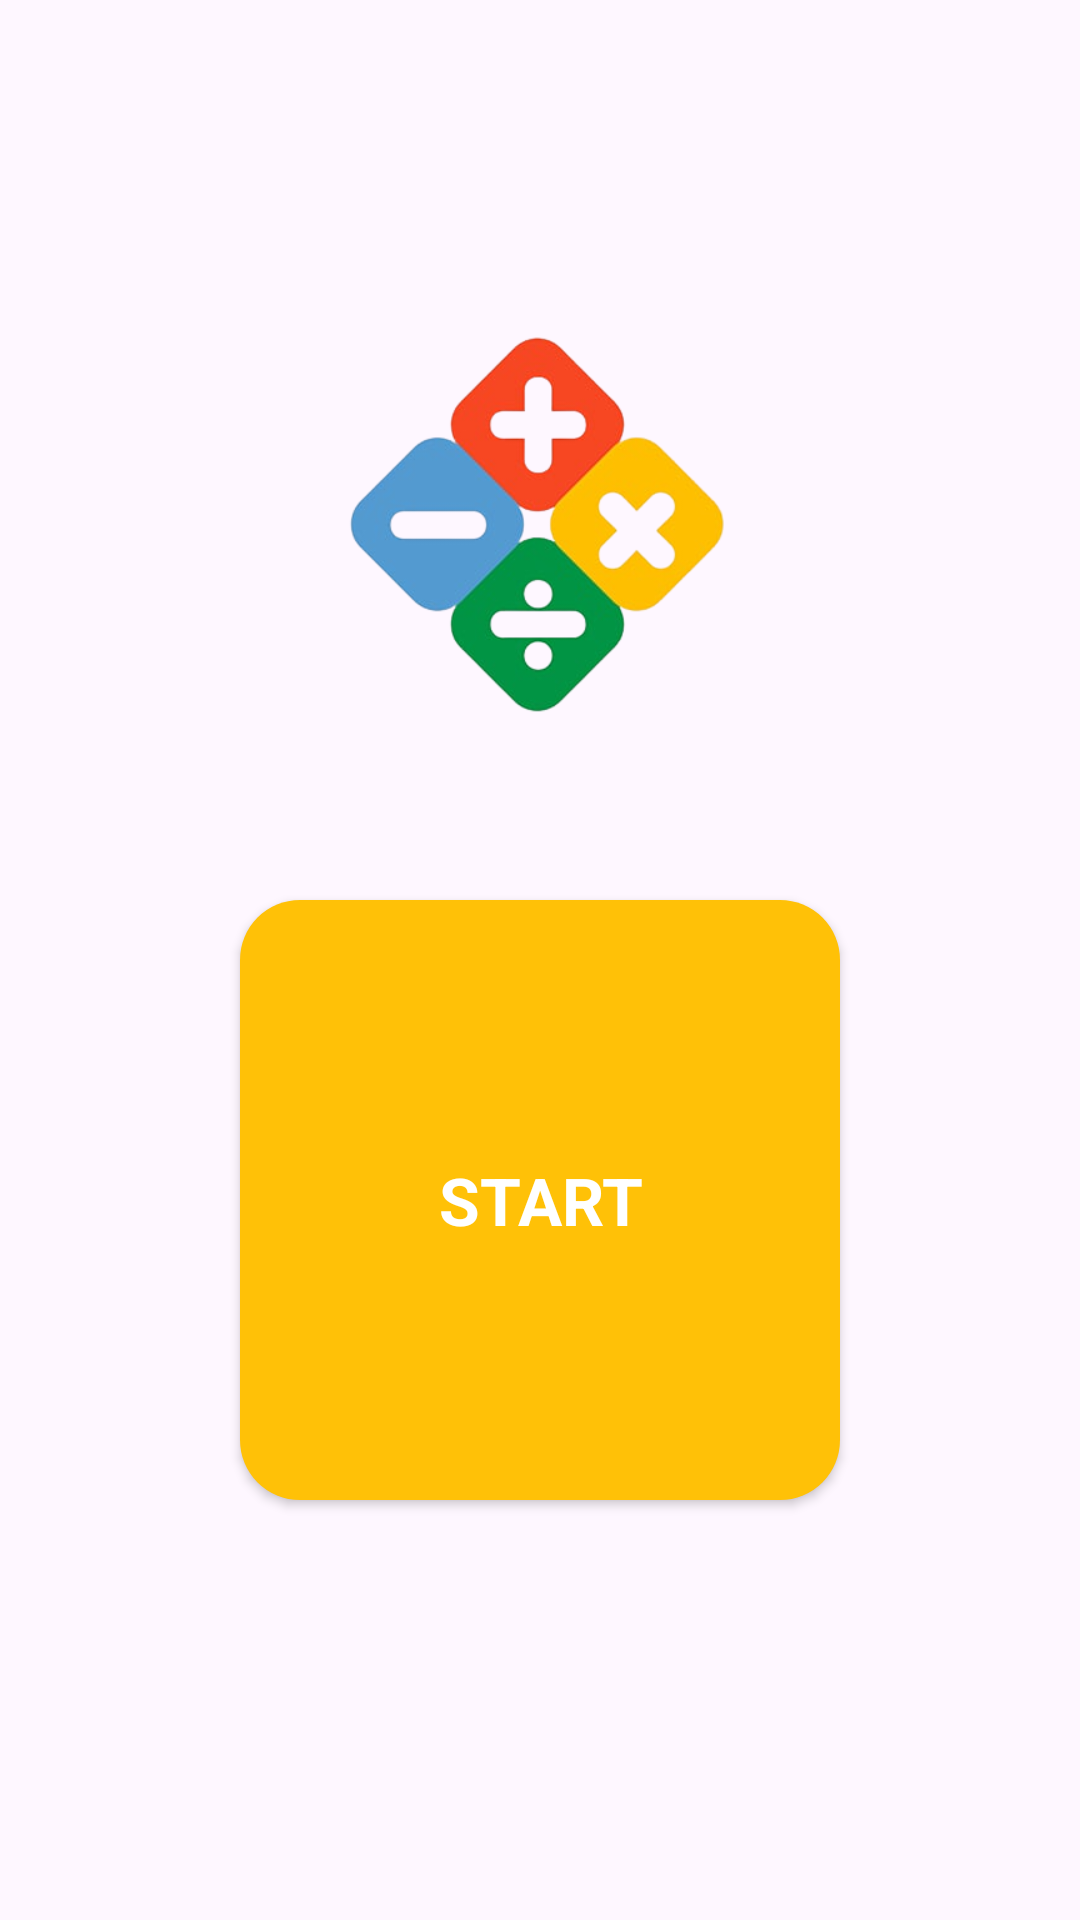

Android layout source for this screen:
<!-- AndroidManifest.xml: application theme Theme.MyApplicationMathQuiz -->
<!-- res/layout/activity_main.xml -->
<?xml version="1.0" encoding="utf-8"?>
<androidx.constraintlayout.widget.ConstraintLayout xmlns:android="http://schemas.android.com/apk/res/android"
    xmlns:app="http://schemas.android.com/apk/res-auto"
    xmlns:tools="http://schemas.android.com/tools"
    android:layout_width="match_parent"
    android:layout_height="match_parent"
    tools:context="com.muslima.math_quiz.MainActivity">
    <androidx.appcompat.widget.AppCompatButton
        android:layout_width="200dp"
        android:layout_height="200dp"
        android:text="@string/start"
        android:id="@+id/startBtn"
        android:layout_marginTop="50dp"
        android:background="@drawable/button_bg"
        android:textColor="@color/white"
        android:textAppearance="@style/TextAppearance.Material3.TitleLarge"
        android:textStyle="bold"
        app:layout_constraintStart_toStartOf="parent"
        app:layout_constraintEnd_toEndOf="parent"
        app:layout_constraintTop_toBottomOf="@id/logo"/>
    <ImageView
        android:layout_width="150dp"
        android:layout_height="150dp"
        android:id="@+id/logo"
        android:layout_marginTop="100dp"
        app:layout_constraintTop_toTopOf="parent"
        app:layout_constraintStart_toStartOf="parent"
        app:layout_constraintEnd_toEndOf="parent"
        android:src="@drawable/math_logo"/>
</androidx.constraintlayout.widget.ConstraintLayout>
<!-- resources referenced by this layout -->
<resources>
  <!-- drawable button_bg (drawable) -->
  <?xml version="1.0" encoding="utf-8"?>
  <shape xmlns:android="http://schemas.android.com/apk/res/android">
      <corners android:radius="20dp"/>
      <solid android:color="#FFC107"/>
  </shape>
  <!-- drawable math_logo: png bitmap (drawable, 69508 bytes) -->
  <string name="start">START</string>
  <style name="Theme.MyApplicationMathQuiz" parent="Base.Theme.MyApplicationMathQuiz" />
  <style name="Base.Theme.MyApplicationMathQuiz" parent="Theme.Material3.DayNight.NoActionBar">
          
          
      </style>
  <!-- not gathered from this repository: default colours our renderer supplied (Android Studio template values) -->
  <color name="white">#FFFFFFFF</color>
</resources>
